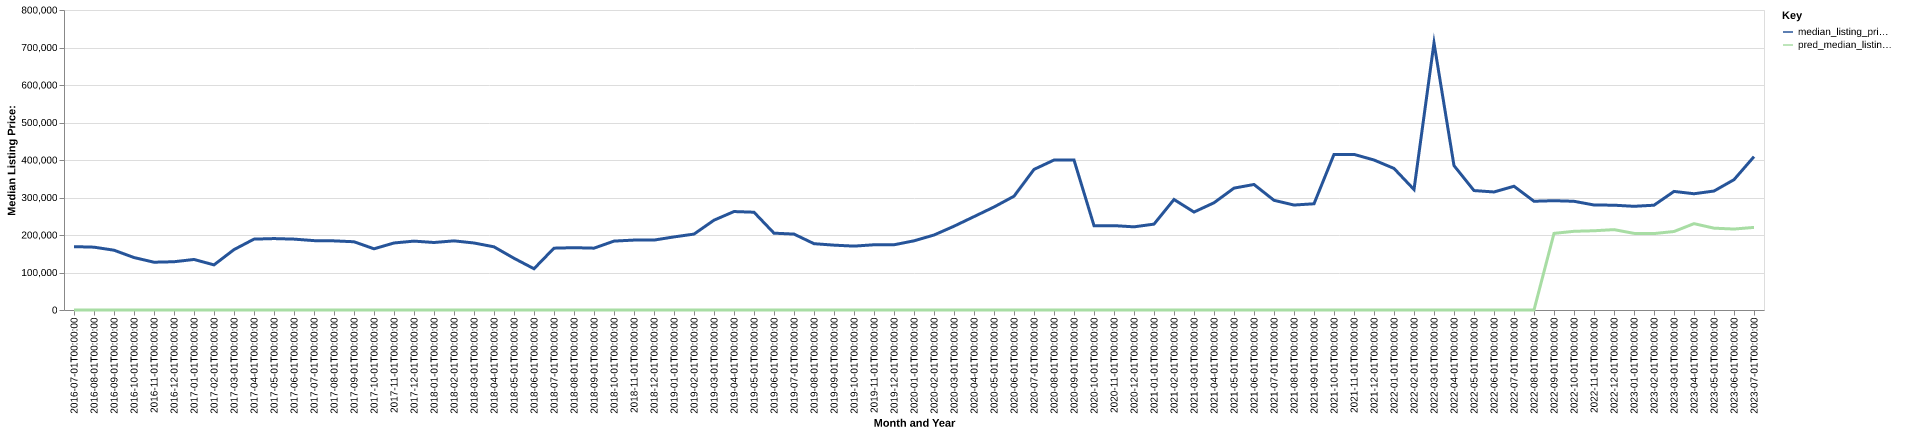

The file beside this chart, header and first rows:
date, time_idx, median_listing_price, thirty_year_interest_rate_five, month, county_name, active_listing_count, median_days_on_market, pred_median_listing_price, month_year
2016-07-01, 0, 169000, 3.72, 7, oneida, id, 35.0, 55.0, 0, Jul-2016
2016-08-01, 1, 167550, 3.73, 8, oneida, id, 34.0, 77.0, 0, Aug-2016
2016-09-01, 2, 159450, 3.66, 9, oneida, id, 37.0, 83.0, 0, Sep-2016
2016-10-01, 3, 139900, 3.64, 10, oneida, id, 34.0, 101.0, 0, Oct-2016
2016-11-01, 4, 127425, 3.66, 11, oneida, id, 35.0, 124.0, 0, Nov-2016
2016-12-01, 5, 128700, 3.48, 12, oneida, id, 35.0, 149.0, 0, Dec-2016
2017-01-01, 6, 134750, 3.45, 1, oneida, id, 30.0, 157.0, 0, Jan-2017
2017-02-01, 7, 120325, 3.5, 2, oneida, id, 30.0, 168.0, 0, Feb-2017
2017-03-01, 8, 161050, 3.52, 3, oneida, id, 25.0, 157.0, 0, Mar-2017
2017-04-01, 9, 189000, 4.03, 4, oneida, id, 26.0, 66.0, 0, Apr-2017
2017-05-01, 10, 190475, 4.32, 5, oneida, id, 29.0, 75.0, 0, May-2017
2017-06-01, 11, 189000, 4.2, 6, oneida, id, 28.0, 82.0, 0, Jun-2017
2017-07-01, 12, 185000, 4.19, 7, oneida, id, 29.0, 87.0, 0, Jul-2017
2017-08-01, 13, 184350, 4.3, 8, oneida, id, 28.0, 90.0, 0, Aug-2017
2017-09-01, 14, 182000, 4.1, 9, oneida, id, 32.0, 57.0, 0, Sep-2017
2017-10-01, 15, 163200, 4.05, 10, oneida, id, 29.0, 52.0, 0, Oct-2017
2017-11-01, 16, 178724, 3.94, 11, oneida, id, 26.0, 66.0, 0, Nov-2017
2017-12-01, 17, 183700, 4.03, 12, oneida, id, 23.0, 97.0, 0, Dec-2017
2018-01-01, 18, 179999, 3.93, 1, oneida, id, 21.0, 117.0, 0, Jan-2018
2018-02-01, 19, 184375, 3.83, 2, oneida, id, 22.0, 110.0, 0, Feb-2018
2018-03-01, 20, 178700, 3.94, 3, oneida, id, 25.0, 62.0, 0, Mar-2018
2018-04-01, 21, 168450, 3.95, 4, oneida, id, 26.0, 51.0, 0, Apr-2018
2018-05-01, 22, 137950, 3.99, 5, oneida, id, 18.0, 58.0, 0, May-2018
2018-06-01, 23, 110000, 4.15, 6, oneida, id, 17.0, 70.0, 0, Jun-2018
2018-07-01, 24, 164900, 4.4, 7, oneida, id, 23.0, 67.0, 0, Jul-2018
2018-08-01, 25, 166200, 4.46, 8, oneida, id, 19.0, 52.0, 0, Aug-2018
2018-09-01, 26, 164900, 4.58, 9, oneida, id, 22.0, 62.0, 0, Sep-2018
2018-10-01, 27, 183725, 4.66, 10, oneida, id, 15.0, 77.0, 0, Oct-2018
2018-11-01, 28, 186450, 4.62, 11, oneida, id, 14.0, 90.0, 0, Nov-2018
2018-12-01, 29, 186450, 4.54, 12, oneida, id, 14.0, 109.0, 0, Dec-2018
2019-01-01, 30, 194900, 4.6, 1, oneida, id, 14.0, 132.0, 0, Jan-2019
2019-02-01, 31, 202413, 4.72, 2, oneida, id, 14.0, 160.0, 0, Feb-2019
2019-03-01, 32, 239514, 4.9, 3, oneida, id, 13.0, 145.0, 0, Mar-2019
2019-04-01, 33, 262564, 4.94, 4, oneida, id, 13.0, 115.0, 0, Apr-2019
2019-05-01, 34, 260750, 4.75, 5, oneida, id, 12.0, 79.0, 0, May-2019
2019-06-01, 35, 204900, 4.51, 6, oneida, id, 15.0, 24.0, 0, Jun-2019
2019-07-01, 36, 202400, 4.41, 7, oneida, id, 18.0, 46.0, 0, Jul-2019
2019-08-01, 37, 176845, 4.41, 8, oneida, id, 20.0, 59.0, 0, Aug-2019
2019-09-01, 38, 172939, 4.2, 9, oneida, id, 23.0, 59.0, 0, Sep-2019
2019-10-01, 39, 170334, 4.14, 10, oneida, id, 22.0, 59.0, 0, Oct-2019
2019-11-01, 40, 173950, 3.84, 11, oneida, id, 17.0, 60.0, 0, Nov-2019
2019-12-01, 41, 173950, 3.81, 12, oneida, id, 18.0, 85.0, 0, Dec-2019
2020-01-01, 42, 184450, 3.75, 1, oneida, id, 17.0, 88.0, 0, Jan-2020
2020-02-01, 43, 199950, 3.73, 2, oneida, id, 16.0, 67.0, 0, Feb-2020
2020-03-01, 44, 223425, 3.78, 3, oneida, id, 13.0, 84.0, 0, Mar-2020
2020-04-01, 45, 249000, 3.75, 4, oneida, id, 13.0, 98.0, 0, Apr-2020
2020-05-01, 46, 274650, 3.74, 5, oneida, id, 12.0, 82.0, 0, May-2020
2020-06-01, 47, 303400, 3.72, 6, oneida, id, 11.0, 82.0, 0, Jun-2020
2020-07-01, 48, 374900, 3.49, 7, oneida, id, 6.0, 48.0, 0, Jul-2020
2020-08-01, 49, 399900, 3.65, 8, oneida, id, 7.0, 32.0, 0, Aug-2020
2020-09-01, 50, 399900, 3.33, 9, oneida, id, 10.0, 29.0, 0, Sep-2020
2020-10-01, 51, 225000, 3.28, 10, oneida, id, 10.0, 60.0, 0, Oct-2020
2020-11-01, 52, 225000, 3.21, 11, oneida, id, 10.0, 71.0, 0, Nov-2020
2020-12-01, 53, 221750, 3.07, 12, oneida, id, 9.0, 60.0, 0, Dec-2020
2021-01-01, 54, 229000, 2.99, 1, oneida, id, 6.0, 57.0, 0, Jan-2021
2021-02-01, 55, 294700, 2.93, 2, oneida, id, 5.0, 19.0, 0, Feb-2021
2021-03-01, 56, 261222, 2.88, 3, oneida, id, 6.0, 19.0, 0, Mar-2021
2021-04-01, 57, 285944, 2.84, 4, oneida, id, 5.0, 22.0, 0, Apr-2021
2021-05-01, 58, 325000, 2.71, 5, oneida, id, 5.0, 32.0, 0, May-2021
2021-06-01, 59, 334700, 2.79, 6, oneida, id, 7.0, 31.0, 0, Jun-2021
... 25 more rows
